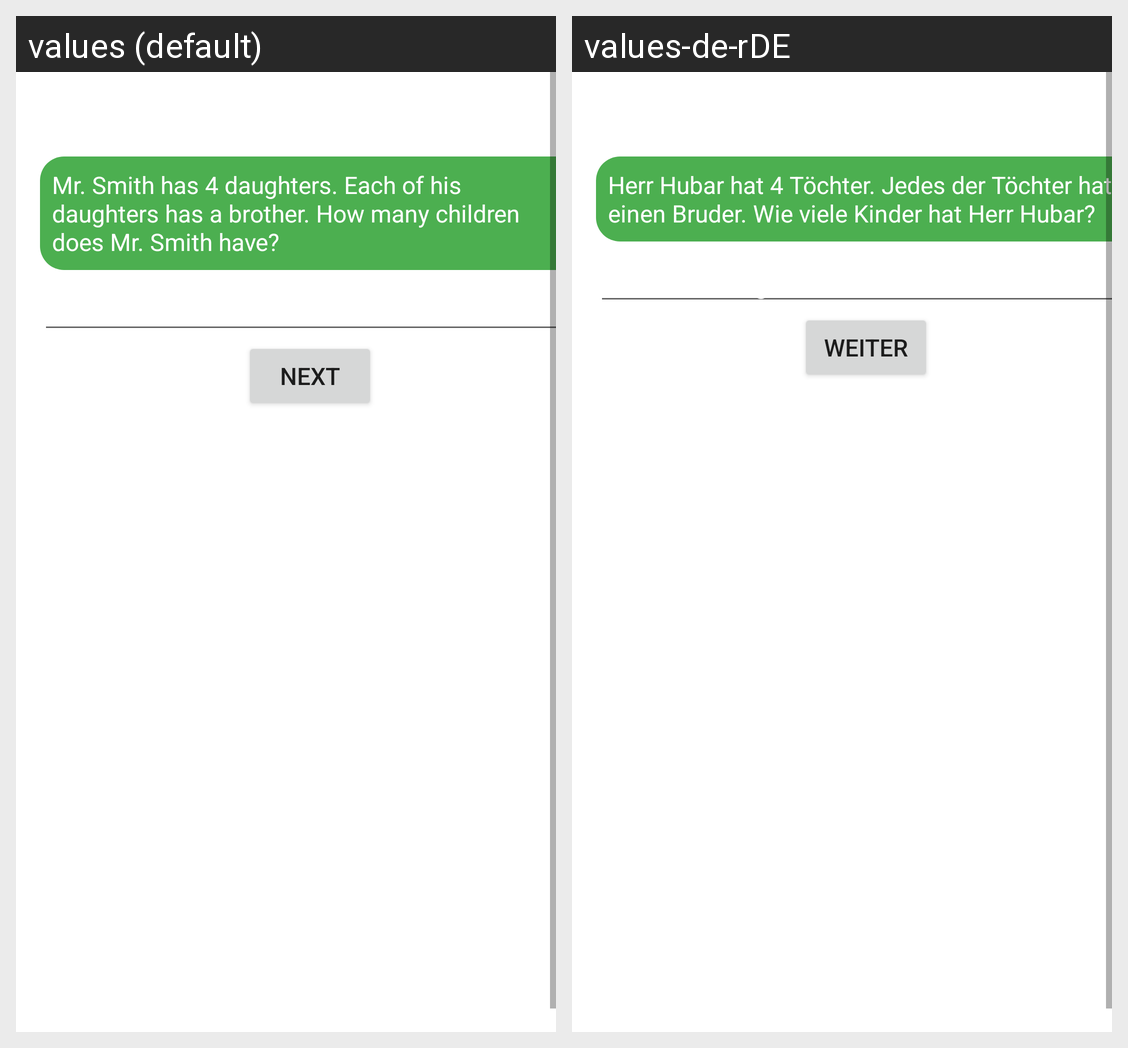

The same Android screen rendered under two of its app's locales, left to right. List the strings drawn on it with the default value and each locale's translation.
Android screen res/layout/activity_question8.xml rendered under 2 locales, left to right: values (default), values-de-rDE. Device: Nexus 5 (rendered at 1080×1920; each locale shown at half size, 540×960, under a caption strip naming it); theme BackgroundQuestion.
Strings drawn on this screen, with the default value and each locale's value (text and hints the layout hard-codes, and strings that could not be matched under every locale, appear in the picture but are not listed):

question8
  values: Mr. Smith has 4 daughters. Each of his daughters has a brother. How many children does Mr. Smith have?
  values-de-rDE: Herr Hubar hat 4 Töchter. Jedes der Töchter hat einen Bruder. Wie viele Kinder hat Herr Hubar?

next
  values: Next
  values-de-rDE: Weiter
